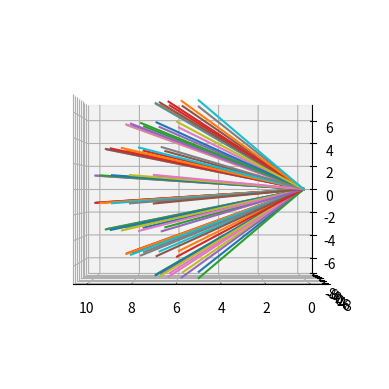

Source code (Python):
'''

Ray tracing algorithm

'''
import numpy as np
import matplotlib.pyplot as plt
from mpl_toolkits.mplot3d import Axes3D

def ray_tracing(w=400,h=300):
    R = np.linspace(0,10,3)
    FOV = 90
    FOV = np.deg2rad(FOV)
    fig = plt.figure()
    ax = fig.add_subplot(111, projection='3d')
    for i in np.linspace(-FOV/2,FOV/2,w):
        for j in np.linspace(-FOV/2,FOV/2,h):
            x = R*np.cos(i)*np.cos(j)
            y = R*np.sin(i)*np.cos(j)
            z = R*np.sin(j)
            ax.plot(x,y,z)
            print (i,j)
    ax.view_init(0, 90)
    plt.savefig('fov_side.png',dpi=300)

ray_tracing(10,8)
